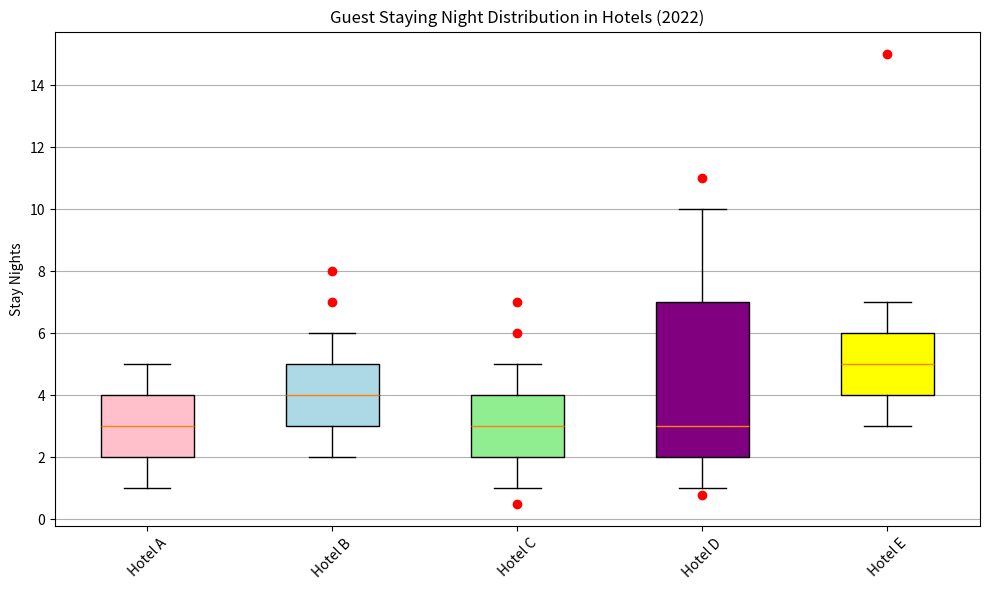

Here is the Python script that generated this plot: (Note: this script raises an exception after producing the figure.)
import matplotlib.pyplot as plt

# Data
data = [['Hotel A', [1, 2, 3, 4, 5], []],
        ['Hotel B', [2, 3, 4, 5, 6], [7, 8]],
        ['Hotel C', [1, 2, 3, 4, 5], [0.5, 6, 7]],
        ['Hotel D', [1, 2, 3, 7, 10], [0.8, 11]],
        ['Hotel E', [3, 4, 5, 6, 7], [15]]]

# Restructure data and extract labels
labels = [i[0] for i in data]
boxplot_data = [i[1] for i in data]
outliers = [i[2] for i in data]

# Chart
fig = plt.figure(figsize=(10, 6))
ax = fig.add_subplot(111)

# Boxplot
bplot = ax.boxplot(boxplot_data, vert=True, patch_artist=True, labels=labels, whis=1.5)

# Iterate over outliers
for i, outlier in enumerate(outliers):
    if outlier:
        ax.plot([i + 1] * len(outlier), outlier, "ro")

# Chart styles
colors = ['pink', 'lightblue', 'lightgreen', 'purple', 'yellow']
for patch, color in zip(bplot['boxes'], colors):
    patch.set_facecolor(color)
    
ax.yaxis.grid(True)
ax.xaxis.grid(False)

plt.title("Guest Staying Night Distribution in Hotels (2022)")
plt.ylabel("Stay Nights")
for tick in ax.get_xticklabels():
    tick.set_rotation(45)
fig.tight_layout()

# Save
plt.savefig("/cpfs01/user/yehancheng/workspace/datasets/SimChartV2/demo/box/png/204_202312310058.png")

# Clear 
plt.clf()
